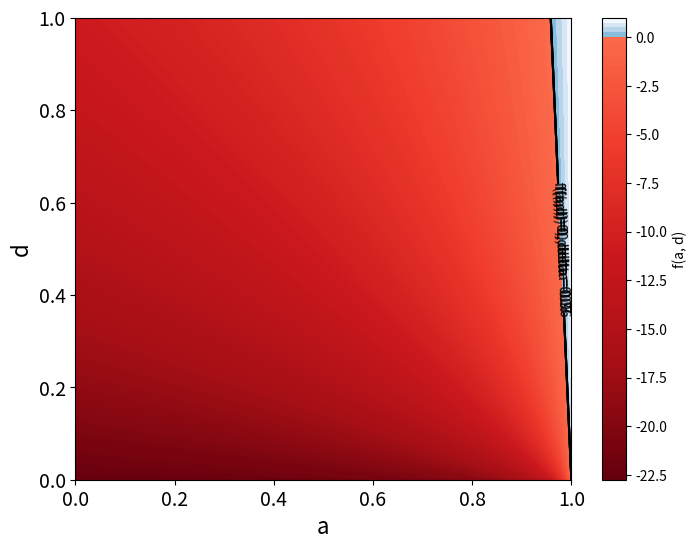

The script that saved this image: (Note: this script raises an exception after producing the figure.)
import numpy as np
import matplotlib.pyplot as plt
from matplotlib.colors import ListedColormap, TwoSlopeNorm
import os


def f(h, g, delta, x_tilde, b):
    numerator = (1 + delta - 2 * b * delta) * ((1 - h) * x_tilde + g * (x_tilde - 1))
    denominator = 2 * (1 - delta) * (1 - delta * (h - g))
    result = numerator / denominator
    return result


delta = 0.96
x_tilde = 0.96
b = 2


# Créer une grille de valeurs pour a et d
h = np.linspace(0, 1, 100)
g = np.linspace(0, 1, 100)
h, g = np.meshgrid(h, g)

# Calculer les valeurs de la fonction pour chaque point de la grille
z = f(h, g, delta, x_tilde, b)

# Créer une colormap personnalisée pour les valeurs négatives et positives
positive_cm = plt.cm.Blues_r(np.linspace(0.5, 1, 128))
negative_cm = plt.cm.Reds_r(np.linspace(0, 0.5, 128))

# Fusionner les deux colormaps en une seule
newcolors = np.vstack((negative_cm, positive_cm))
newcmp = ListedColormap(newcolors)

# Créer une norme pour centrer la colormap à zéro
divnorm = TwoSlopeNorm(vmin=z.min(), vcenter=0, vmax=z.max())

# Tracer le graphique
plt.figure(figsize=(8, 6))
contour = plt.contourf(h, g, z, levels=100, cmap=newcmp, norm=divnorm)
plt.colorbar(contour, label='f(a, d)')
plt.xlabel('a')
plt.ylabel('d')


# Ajouter la courbe de niveau pour f(a, d) = 0
zero_contour = plt.contour(h, g, z, levels=[0], colors='black', linewidths=1.5)
plt.clabel(zero_contour, fmt='f(a,d)=0, delta = 0.96', inline=True)

delta = 0.03
x_tilde = 0.96
b = 2
z = f(h, g, delta, x_tilde, b)

zero_contour = plt.contour(h, g, z, levels=[0], colors='black', linewidths=1.5)
plt.clabel(zero_contour, fmt='f(a,d)=0, delta = 0.03', inline=True)

delta = 0.3
x_tilde = 0.96
b = 2
z = f(h, g, delta, x_tilde, b)

zero_contour = plt.contour(h, g, z, levels=[0], colors='black', linewidths=1.5)
plt.clabel(zero_contour, fmt='f(a,d)=0, delta = 0.3', inline=True)

delta = 0.7
x_tilde = 0.96
b = 2
z = f(h, g, delta, x_tilde, b)

zero_contour = plt.contour(h, g, z, levels=[0], colors='black', linewidths=1.5)
plt.clabel(zero_contour, fmt='f(a,d)=0, delta = 0.7', inline=True)
plt.tick_params(axis='both', which='major', labelsize=14)

# Increase the size of the axis labels
plt.xlabel('a', fontsize=16)
plt.ylabel('d', fontsize=16)
dir_path = os.path.dirname(os.path.abspath(__file__))

# Create the path to the directory where you want to save the file
save_dir = os.path.join(dir_path, 'Graphs', 'Graph 4')

# Ensure the directory exists
os.makedirs(save_dir, exist_ok=True)

# Save the figure
plt.savefig(os.path.join(save_dir, 'g1 v delta.pdf'))
